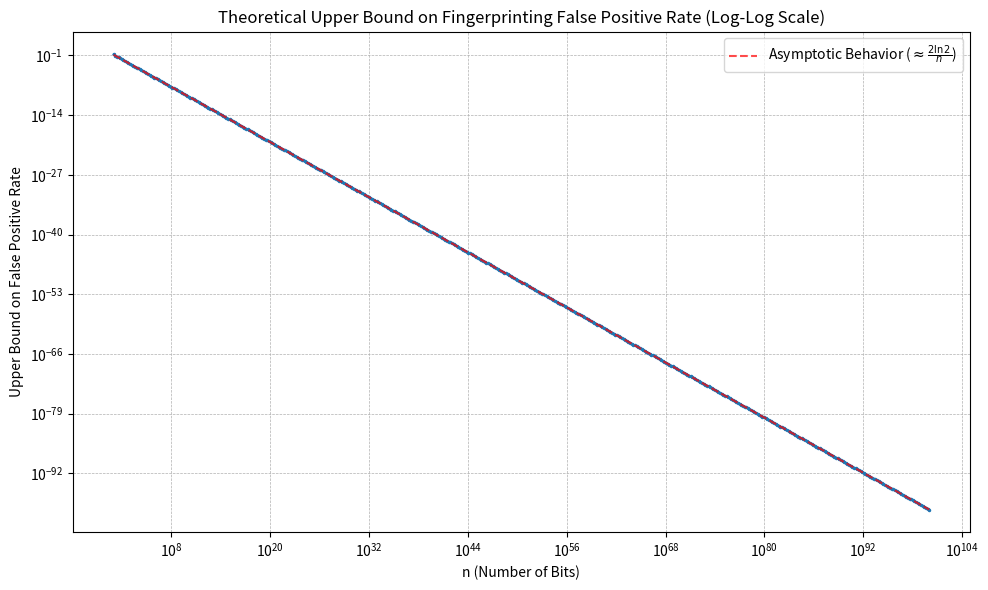

Recreate this plot in Python.
import math
import numpy as np
import matplotlib.pyplot as plt

# This code was created with assistance from Gemini.


def calculate_upper_bound_rate(n):
    """
    Calculates an approximate upper bound on the false positive rate
    using theoretical estimates based on the Prime Number Theorem.

    Args:
        n (float or int): The number of bits. Must be greater than 2.

    Returns:
        float: An approximate upper bound for the false positive rate.
               Returns float('inf') if calculation is not possible (e.g., n <= 2).
    """
    # Ensure n is large enough for logarithms and denominators
    if n <= 2:
        # log(n) is undefined or zero for n<=1, n^2-2n is zero for n=2
        return float("inf")

    try:
        # Use natural logarithm (ln)
        ln_n = math.log(n)
        ln_2 = math.log(2)

        # 1. Overestimate N: Max number of primes in K
        #    Find the largest integer m such that n^m < 2^n
        #    m * ln(n) < n * ln(2) => m < n * ln(2) / ln(n)
        #    We use floor to get the largest integer m satisfying this.
        #    This approximates the number of primes (all assumed >= n)
        #    whose product could be less than 2^n.
        N_upper_estimate = math.floor(n * ln_2 / ln_n)

        # Handle cases where the estimate is non-positive (can happen for small n)
        if N_upper_estimate <= 0:
            # If N is estimated as 0 or less, the rate is effectively 0
            # (or very small, returning 0 is a reasonable upper bound here)
            # This might happen if n*ln(2)/ln(n) < 1. e.g., n=3: 3*ln(2)/ln(3) ~ 1.89 -> floor=1
            # e.g., n=2: 2*ln(2)/ln(2) = 2 -> floor=2.
            # Let's return a very small number instead of 0 if N_upper is 0,
            # to avoid division by zero issues later if D is also small,
            # and to show decrease on log plot.
            # However, if N_upper is truly 0, the bound *is* 0.
            # Let's stick to the formula: if N_upper is 0, rate is 0.
            if N_upper_estimate == 0:
                return 0.0

        # 2. Underestimate D: Number of primes between n and n^2
        #    Using Prime Number Theorem: pi(x) ~ x / ln(x)
        #    D = pi(n^2) - pi(n)
        #    D ~ (n^2 / ln(n^2)) - (n / ln(n))
        #    D ~ (n^2 / (2 * ln(n))) - (n / ln(n))
        #    D ~ (n^2 - 2n) / (2 * ln(n))
        #    This formula tends to underestimate D for smaller n, which is
        #    what we need for an upper bound on N/D.
        denominator_D = n * n - 2 * n
        if denominator_D <= 0:
            # Should not happen for n > 2
            return float("inf")

        D_lower_estimate = denominator_D / (2 * ln_n)

        # Ensure D estimate is positive
        if D_lower_estimate <= 0:
            # This might happen if the PNT approximation breaks down for small n,
            # though unlikely for n >= 10.
            return float("inf")  # Rate is undefined or extremely large

        # 3. Calculate Upper Bound on Rate = N_upper / D_lower
        rate_upper_bound = N_upper_estimate / D_lower_estimate

        return rate_upper_bound

    except (ValueError, OverflowError) as e:
        # Catch potential math errors (e.g., log of non-positive)
        # or overflow with very large n, although Python handles large ints
        print(f"Warning: Calculation error for n={n}: {e}")
        return float("nan")  # Not a Number indicates an issue


# --- Plotting ---


def plot_upper_bound(n_start=10, n_end_power=100, num_points=200):
    """
    Generates a log-log plot of the theoretical upper bound on the
    false positive rate for n ranging from n_start to 10^n_end_power.

    Args:
        n_start (int): The starting value of n.
        n_end_power (int): The power of 10 for the ending value of n.
        num_points (int): The number of points to plot (logarithmically spaced).
    """
    print(f"Calculating upper bound for n from {n_start} to 10^{n_end_power}...")

    # Generate n values logarithmically spaced
    # Use float128 for n if available and needed, but standard float64 often sufficient
    # np.logspace handles large exponents directly
    n_values = np.logspace(np.log10(n_start), n_end_power, num=num_points)

    # Calculate the upper bound rate for each n
    # Use list comprehension, handle potential NaN results
    rates = [calculate_upper_bound_rate(n) for n in n_values]

    # Filter out any NaN results if they occurred
    valid_indices = [
        i for i, r in enumerate(rates) if not np.isnan(r) and r != float("inf")
    ]
    n_values_valid = n_values[valid_indices]
    rates_valid = [rates[i] for i in valid_indices]

    if not list(n_values_valid):
        print("Error: No valid rates calculated. Cannot plot.")
        return

    print("Calculation complete. Generating plot...")

    # Create the log-log plot
    plt.figure(figsize=(10, 6))
    plt.loglog(n_values_valid, rates_valid, marker=".", linestyle="-", markersize=3)

    # Add asymptotic line for comparison: Rate ~ (2*ln2)/n
    asymptotic_rates = (2 * math.log(2)) / n_values_valid
    plt.loglog(
        n_values_valid,
        asymptotic_rates,
        label=r"Asymptotic Behavior ($ \approx \frac{2 \ln 2}{n}$)",
        linestyle="--",
        color="red",
        alpha=0.7,
    )

    plt.xlabel("n (Number of Bits)")
    plt.ylabel("Upper Bound on False Positive Rate")
    plt.title(
        "Theoretical Upper Bound on Fingerprinting False Positive Rate (Log-Log Scale)"
    )
    plt.legend()
    plt.grid(True, which="both", linestyle="--", linewidth=0.5)
    plt.tight_layout()
    plt.show()


# --- Run the plotting function ---
if __name__ == "__main__":
    # Plot for n from 10 up to 1 googol (10^100)
    plot_upper_bound(n_start=10, n_end_power=100, num_points=500)
